Run: headless pygame with SDL's dummy video driver; simulated clock (each Clock.tick advances the game by its frame time, no real sleeping); random seed 0; keys injected as events and as key.get_pressed() state; no mouse input.
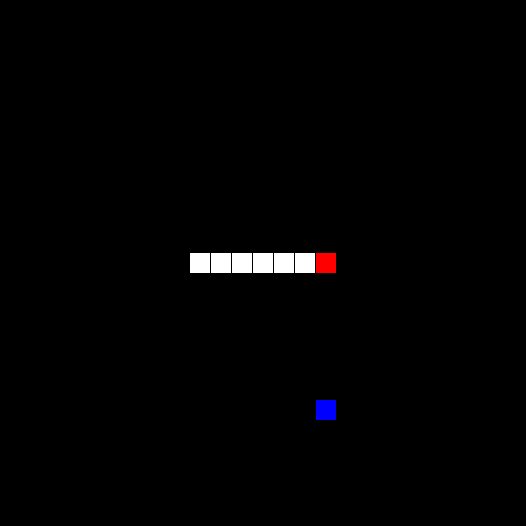
Frame 1 of 4 · flips 1–60 · no input
Frame 2 of 4 · flips 61–180 · tapped SPACE, RETURN · held RIGHT (→), D · screen unchanged from frame 1, image omitted
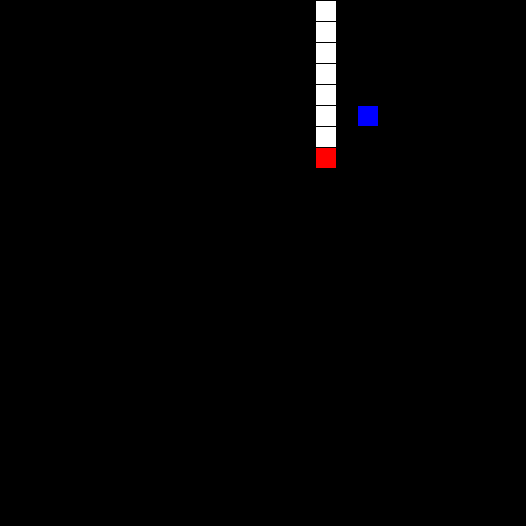
Frame 3 of 4 · flips 181–300 · held DOWN (↓), S
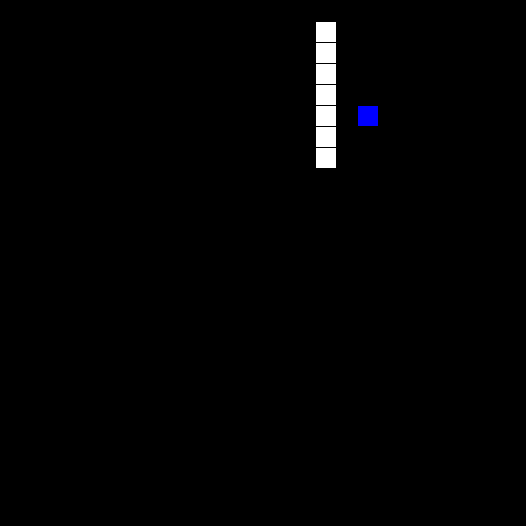
Frame 4 of 4 · flips 301–420 · held LEFT (←), A, UP (↑), W

The pygame program that drew these frames:

import pygame
import random
import copy

# 颜色常量
WHITE = (255, 255, 255)
BLACK = (0, 0, 0)
RED = (255, 0, 0)
GREEN = (0, 255, 0)
BLUE = (0, 0, 255)


class Snake():
    def __init__(self):
        self.gameScrSize = (526, 526)  # 游戏窗口大小
        self.blockSize = 20  # 像素块大小
        self.MYWIDOWS = pygame.display.set_mode(self.gameScrSize)
        self.score = 0
        pygame.display.set_caption('贪吃蛇 分数：' + str(self.score))
        self.food = []
        self.where = 'stop'
        self.snakeList = [[16, 13], [15, 13], [14, 13], [13, 13], [12, 13], [11, 13], [10, 13]]  # 初始化蛇列表
        self.draw_snake()
        self.rand_food()
        self.draw_food()


    # 将游戏窗口分成 25 * 25 块像素块
    def draw_snake(self):
        num = 0
        for snake in self.snakeList:
            for i in range(1, 26):
                if snake[0] == i:
                    for j in range(1, 26):
                        if snake[1] == j:
                            color = WHITE
                            if num == 0:
                                color = RED
                                num += 1
                            pygame.draw.rect(self.MYWIDOWS, color, (
                            1 + (snake[0] - 1) * (self.blockSize + 1), 1 + (snake[1] - 1) * (self.blockSize + 1), self.blockSize,
                            self.blockSize))
    
    
    def move(self):
        if self.snakeList[0] in self.snakeList[1:]:
            self.where = 'stop'
            print('撞到自己了')
        if self.where == 'stop':
            pass
        if self.where == 'right':
            tempList = copy.deepcopy(self.snakeList)
            newSnakeList = []
            if tempList[0][0] > 24:
                tempList[0][0] = 0
            tempList[0][0] += 1
            newSnakeList.append(tempList[0])
            for i in range(len(self.snakeList)):
                if i != len(self.snakeList) - 1:
                    newSnakeList.append(self.snakeList[i])
            self.snakeList = newSnakeList
            pygame.draw.rect(self.MYWIDOWS, BLACK, (0, 0, 526, 526))
            self.draw_snake()
            self.draw_food()
        if self.where == 'left':
            tempList = copy.deepcopy(self.snakeList)
            newSnakeList = []
            if tempList[0][0] < 2:
                tempList[0][0] = 26
            tempList[0][0] -= 1
            newSnakeList.append(tempList[0])
            for i in range(len(self.snakeList)):
                if i != len(self.snakeList) - 1:
                    newSnakeList.append(self.snakeList[i])
            self.snakeList = newSnakeList
            pygame.draw.rect(self.MYWIDOWS, BLACK, (0, 0, 526, 526))
            self.draw_snake()
            self.draw_food()
        if self.where == 'up':
            tempList = copy.deepcopy(self.snakeList)
            newSnakeList = []
            if tempList[0][1] < 2:
                tempList[0][1] = 26
            tempList[0][1] -= 1
            newSnakeList.append(tempList[0])
            for i in range(len(self.snakeList)):
                if i != len(self.snakeList)-1:
                    newSnakeList.append(self.snakeList[i])
            self.snakeList = newSnakeList
            pygame.draw.rect(self.MYWIDOWS, BLACK, (0, 0, 526, 526))
            self.draw_snake()
            self.draw_food()
        if self.where == 'down':
            tempList = copy.deepcopy(self.snakeList)
            newSnakeList = []
            if tempList[0][1] > 24:
                tempList[0][1] = 0
            tempList[0][1] += 1
            newSnakeList.append(tempList[0])
            for i in range(len(self.snakeList)):
                if i != len(self.snakeList)-1:
                    newSnakeList.append(self.snakeList[i])
            self.snakeList = newSnakeList
            pygame.draw.rect(self.MYWIDOWS, BLACK, (0, 0, 526, 526))
            self.draw_snake()
            self.draw_food()
    
    def ctrl_snake(self, where):
        self.where = where


    def rand_food(self):
        areaList = [[i, j] for i in range(1, 26) for j in range(1, 26)]
        self.food = random.choice(areaList)
        is_snakeBody = True
        while is_snakeBody:
            if self.food in self.snakeList:
                self.food = random.choice(areaList)
            else:
                is_snakeBody = False
        # return food
    
    def draw_food(self):
        pygame.draw.rect(self.MYWIDOWS, BLUE, (
            1 + (self.food[0] - 1) * (self.blockSize + 1), 1 + (self.food[1] - 1) * (self.blockSize + 1), self.blockSize,
            self.blockSize))


    def eat(self):
        if self.snakeList[0] == self.food:
            self.score += 1
            newEnd = copy.deepcopy(self.snakeList[-1])
            if self.snakeList[-1][0] == self.snakeList[-2][0]:
                if self.snakeList[-1][1] > self.snakeList[-2][1]:
                    newEnd[1] += 1
                    self.snakeList.append(newEnd)
                else:
                    newEnd[1] -= 1
                    self.snakeList.append(newEnd)
            if self.snakeList[-1][1] == self.snakeList[-2][1]:
                if self.snakeList[-1][0] > self.snakeList[-2][0]:
                    newEnd[0] += 1
                    self.snakeList.append(newEnd)
                else:
                    newEnd[0] -= 1
                    self.snakeList.append(newEnd)
            self.rand_food()


if __name__ == '__main__':
    pygame.init()
    snake = Snake()
    while True:
        pygame.time.Clock().tick(10)
        for event in pygame.event.get():
            if event.type == pygame.QUIT:
                pygame.quit()

            if event.type == pygame.KEYDOWN:
                if event.key == pygame.K_UP and snake.where != 'down':
                    snake.ctrl_snake('up')
                if event.key == pygame.K_DOWN and snake.where != 'up':
                    snake.ctrl_snake('down')
                if event.key == pygame.K_LEFT and snake.where != 'right' and snake.where != 'stop':
                    snake.ctrl_snake('left')
                if event.key == pygame.K_RIGHT and snake.where != 'left':
                    snake.ctrl_snake('right')
                if event.key == pygame.K_SPACE:
                    snake.ctrl_snake('stop')
        snake.move()
        snake.eat()
        pygame.display.set_caption('贪吃蛇 分数：' + str(snake.score))
        pygame.display.flip()
